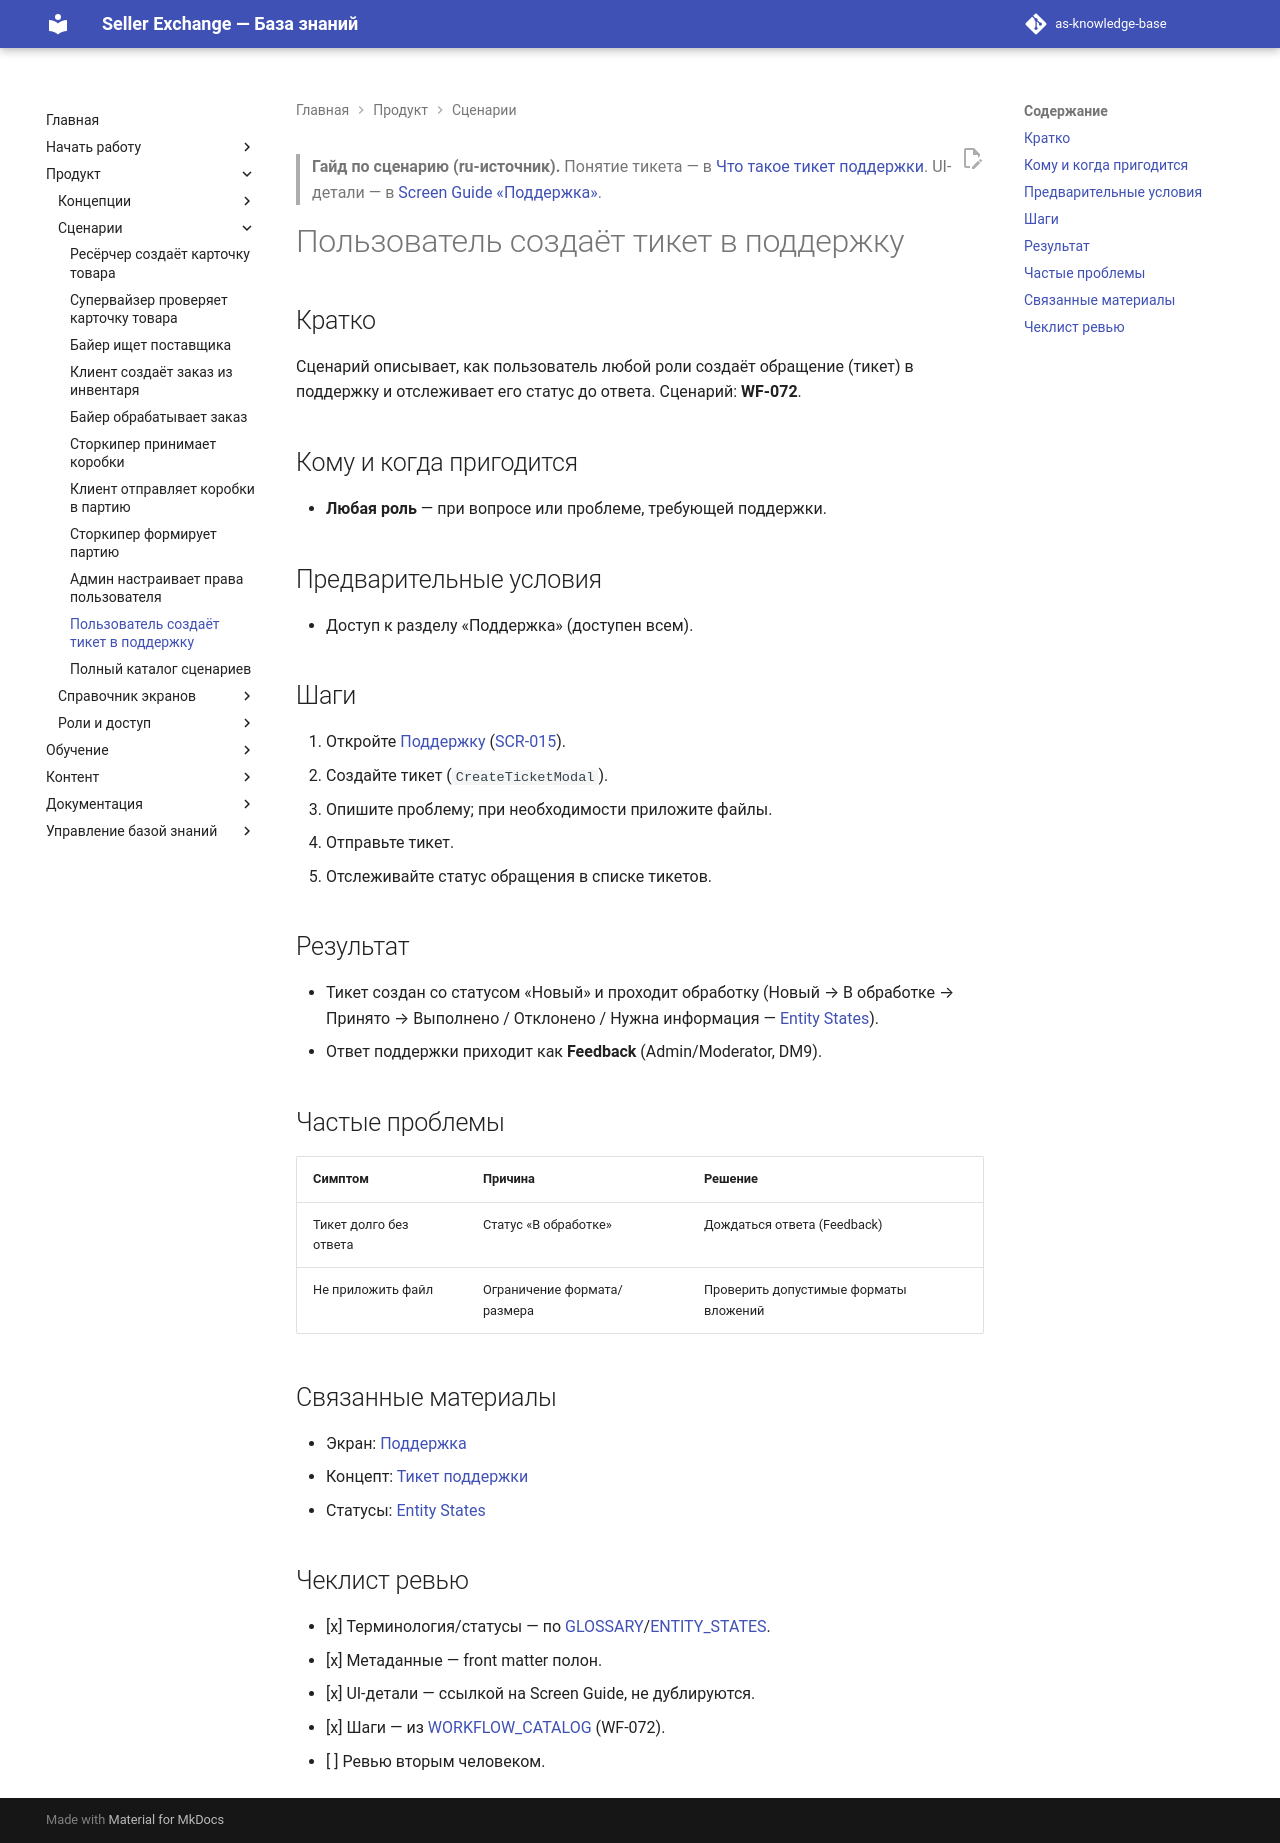

repository: elviradesign-ux/as-knowledge-base · page: articles/workflows/079-user-creates-support-ticket/index.html · generator: mkdocs

---
title: "Пользователь создаёт тикет в поддержку"
slug: user-creates-support-ticket
article_type: Workflow Guide
section: Workflows
status: approved
difficulty: beginner
locale: ru
localization_status: ru-source
audience: [Client, Buyer, Supervisor, Researcher, Storekeeper, Freelancer, Admin]
roles: [Client, Buyer, Supervisor, Researcher, Storekeeper, Freelancer, Admin]
modules: [Support]
entities: [Support Ticket, Feedback]
workflows: [WF-072]
related_screens: [SCR-015]
related_entities: [Support Ticket, Feedback]
related_articles: [support, 020-support-ticket]
seo_title: "Как создать тикет в поддержку — Seller Exchange"
seo_description: "Пошаговый сценарий: как пользователь создаёт тикет в поддержку в Seller Exchange и отслеживает его статус до ответа."
owner: TBD
last_updated: 2026-07-03
review_by: 2026-10-03
locales: [en, ru, zh, ua]
source_documents:
  - WORKFLOW_CATALOG.md (WF-072)
  - SCREEN_CATALOG.md (SCR-015)
  - ENTITY_STATES.md (Статус обращения)
  - articles/screens/support.md
validation_status: confirmed
---

> **Гайд по сценарию (ru-источник).** Понятие тикета — в
> [Что такое тикет поддержки](../foundations/020-support-ticket.md). UI-детали —
> в [Screen Guide «Поддержка»](../screens/support.md).

# Пользователь создаёт тикет в поддержку

## Кратко

Сценарий описывает, как пользователь любой роли создаёт обращение (тикет) в
поддержку и отслеживает его статус до ответа. Сценарий: **WF-072**.

## Кому и когда пригодится

- **Любая роль** — при вопросе или проблеме, требующей поддержки.

## Предварительные условия

- Доступ к разделу «Поддержка» (доступен всем).

## Шаги

1. Откройте [Поддержку](../screens/support.md) ([SCR-015](../../SCREEN_CATALOG.md)).
2. Создайте тикет (`CreateTicketModal`).
3. Опишите проблему; при необходимости приложите файлы.
4. Отправьте тикет.
5. Отслеживайте статус обращения в списке тикетов.

## Результат

- Тикет создан со статусом «Новый» и проходит обработку
  (Новый → В обработке → Принято → Выполнено / Отклонено / Нужна информация —
  [Entity States](../../ENTITY_STATES.md)).
- Ответ поддержки приходит как **Feedback** (Admin/Moderator, DM9).

## Частые проблемы

| Симптом | Причина | Решение |
|---|---|---|
| Тикет долго без ответа | Статус «В обработке» | Дождаться ответа (Feedback) |
| Не приложить файл | Ограничение формата/размера | Проверить допустимые форматы вложений |

## Связанные материалы

- Экран: [Поддержка](../screens/support.md)
- Концепт: [Тикет поддержки](../foundations/020-support-ticket.md)
- Статусы: [Entity States](../../ENTITY_STATES.md)

## Чеклист ревью

- [x] Терминология/статусы — по [GLOSSARY](../../GLOSSARY.md)/[ENTITY_STATES](../../ENTITY_STATES.md).
- [x] Метаданные — front matter полон.
- [x] UI-детали — ссылкой на Screen Guide, не дублируются.
- [x] Шаги — из [WORKFLOW_CATALOG](../../WORKFLOW_CATALOG.md) (WF-072).
- [ ] Ревью вторым человеком.
